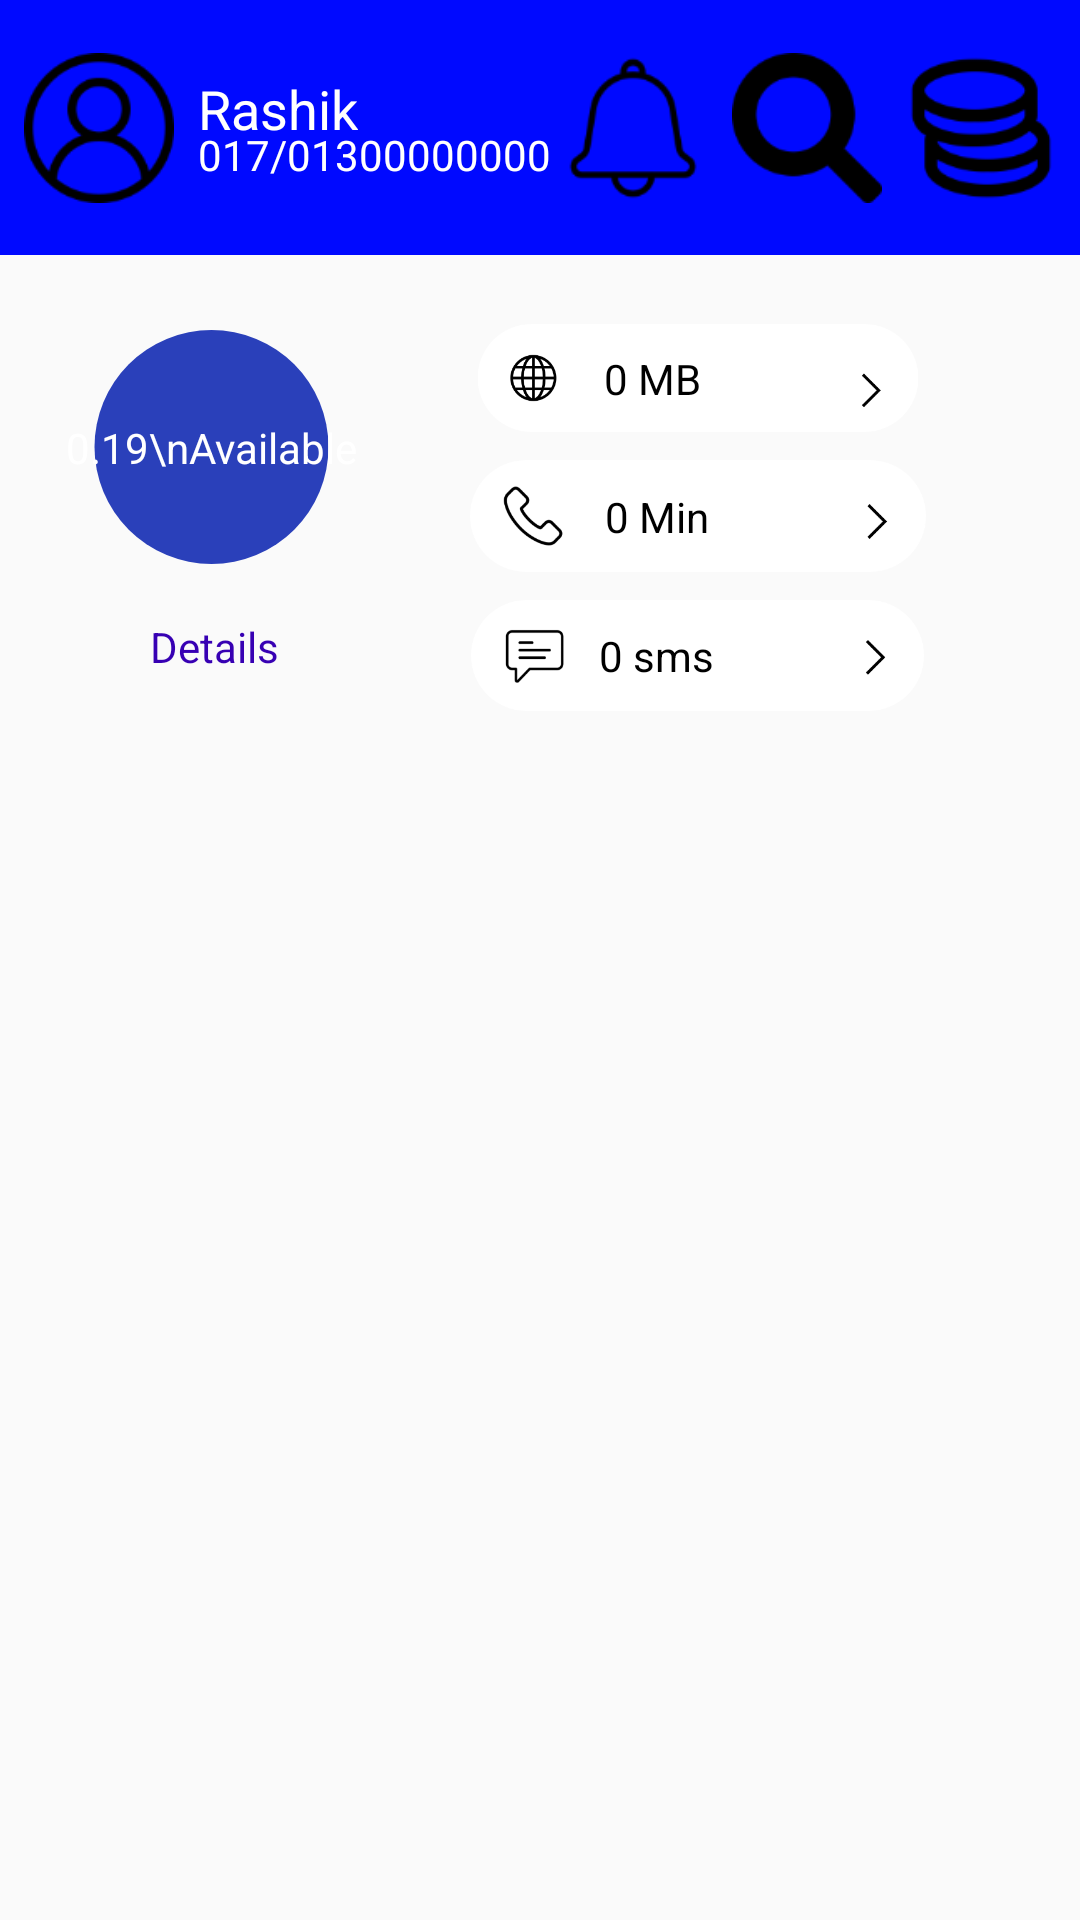

Android layout source for this screen:
<!-- AndroidManifest.xml: application theme Theme.MyGpV1 -->
<!-- res/layout/activity_gp_landing_page.xml -->
<?xml version="1.0" encoding="utf-8"?>
<androidx.constraintlayout.widget.ConstraintLayout xmlns:android="http://schemas.android.com/apk/res/android"
    xmlns:app="http://schemas.android.com/apk/res-auto"
    xmlns:tools="http://schemas.android.com/tools"
    android:layout_width="match_parent"
    android:layout_height="match_parent"
    tools:context=".GpLandingPage">

    <androidx.constraintlayout.widget.ConstraintLayout
        android:id="@+id/constraintLayout"
        android:layout_width="match_parent"
        android:layout_height="85dp"
        android:background="@color/blue"
        tools:ignore="MissingConstraints">

        <ImageView
            android:id="@+id/imageView8"
            android:layout_width="50dp"
            android:layout_height="50dp"
            android:layout_marginStart="8dp"
            android:src="@drawable/user"
            app:layout_constraintBottom_toBottomOf="parent"
            app:layout_constraintStart_toStartOf="parent"
            app:layout_constraintTop_toTopOf="parent"></ImageView>

        <ImageView
            android:id="@+id/imageView6"
            android:layout_width="50dp"
            android:layout_height="50dp"
            android:layout_marginEnd="8dp"
            android:src="@drawable/notification"

            app:layout_constraintBottom_toBottomOf="parent"
            app:layout_constraintEnd_toStartOf="@+id/imageView7"
            app:layout_constraintTop_toTopOf="parent"></ImageView>

        <ImageView
            android:id="@+id/imageView3"
            android:layout_width="50dp"
            android:layout_height="50dp"
            android:layout_marginEnd="8dp"
            android:src="@drawable/coins"

            app:layout_constraintBottom_toBottomOf="parent"
            app:layout_constraintEnd_toEndOf="parent"
            app:layout_constraintTop_toTopOf="parent"></ImageView>

        <ImageView
            android:id="@+id/imageView7"
            android:layout_width="50dp"
            android:layout_height="50dp"
            android:layout_marginEnd="8dp"
            android:src="@drawable/search"

            app:layout_constraintBottom_toBottomOf="parent"
            app:layout_constraintEnd_toStartOf="@+id/imageView3"
            app:layout_constraintTop_toTopOf="parent"></ImageView>

        <TextView
            android:id="@+id/userNameTextView"
            style="@style/TextAppearance.AppCompat.Medium"
            android:layout_width="wrap_content"
            android:layout_height="wrap_content"
            android:layout_marginStart="8dp"
            android:layout_marginTop="24dp"
            android:text="Rashik"
            android:textColor="@color/white"
            app:layout_constraintStart_toEndOf="@+id/imageView8"
            app:layout_constraintTop_toTopOf="parent" />

        <TextView
            android:id="@+id/userNumberTextView"
            android:layout_width="wrap_content"
            android:layout_height="wrap_content"
            android:layout_marginStart="8dp"
            android:layout_marginBottom="24dp"
            android:text="017/01300000000"
            android:textColor="@color/white"
            app:layout_constraintBottom_toBottomOf="parent"
            app:layout_constraintStart_toEndOf="@+id/imageView8" />

    </androidx.constraintlayout.widget.ConstraintLayout>

    <androidx.cardview.widget.CardView
        android:id="@+id/cardView"
        android:layout_width="match_parent"
        android:layout_height="wrap_content"
        android:layout_marginTop="8dp"
        app:layout_constraintBottom_toBottomOf="@+id/constraintLayout"
        app:layout_constraintTop_toBottomOf="@+id/constraintLayout">

    </androidx.cardview.widget.CardView>

    <androidx.constraintlayout.widget.ConstraintLayout
        android:layout_width="match_parent"
        android:layout_height="wrap_content"
        android:layout_marginTop="5dp"
        android:padding="10dp"
        app:layout_constraintTop_toBottomOf="@+id/constraintLayout"
        tools:layout_editor_absoluteX="5dp">

        <ImageView
            android:id="@+id/imageView11"
            android:layout_width="121dp"
            android:layout_height="98dp"
            android:foregroundGravity="center"
            android:padding="10dp"
            android:src="@drawable/circle"
            tools:layout_editor_absoluteX="10dp"
            tools:layout_editor_absoluteY="10dp"></ImageView>

        <TextView
            android:layout_width="wrap_content"
            android:layout_height="wrap_content"
            android:layout_marginStart="40dp"
            android:layout_marginTop="8dp"
            android:text="Details"
            android:textColor="@color/purple_700"
            app:layout_constraintStart_toStartOf="parent"
            app:layout_constraintTop_toBottomOf="@+id/imageView11"></TextView>

        <TextView
            android:layout_width="wrap_content"
            android:layout_height="wrap_content"
            android:foregroundGravity="center"
            android:gravity="center"
            android:text="0.19\nAvailable"
            android:textColor="@color/white"
            app:layout_constraintBottom_toBottomOf="@+id/imageView11"
            app:layout_constraintEnd_toEndOf="@+id/imageView11"
            app:layout_constraintStart_toStartOf="@+id/imageView11"
            app:layout_constraintTop_toTopOf="@+id/imageView11"></TextView>


        <ImageView
            android:id="@+id/imageView9"
            android:layout_width="152dp"
            android:layout_height="36dp"
            android:layout_marginTop="8dp"
            android:layout_marginEnd="16dp"
            android:foregroundGravity="center"
            android:src="@drawable/internetbalance"
            app:layout_constraintEnd_toEndOf="parent"
            app:layout_constraintStart_toEndOf="@+id/imageView11"
            app:layout_constraintTop_toTopOf="parent"></ImageView>

        <ImageView
            android:id="@+id/imageView10"
            android:layout_width="152dp"

            android:layout_height="40dp"
            android:layout_marginTop="8dp"
            android:layout_marginEnd="16dp"
            android:foregroundGravity="center"
            android:src="@drawable/minutebalance"
            app:layout_constraintEnd_toEndOf="parent"
            app:layout_constraintStart_toEndOf="@+id/imageView11"
            app:layout_constraintTop_toBottomOf="@+id/imageView9"></ImageView>

        <ImageView
            android:id="@+id/imageView12"
            android:layout_width="151dp"

            android:layout_height="37dp"
            android:layout_marginTop="8dp"
            android:layout_marginEnd="16dp"
            android:foregroundGravity="center"
            android:src="@drawable/smsbalance"
            app:layout_constraintEnd_toEndOf="parent"
            app:layout_constraintStart_toEndOf="@+id/imageView11"
            app:layout_constraintTop_toBottomOf="@+id/imageView10"></ImageView>

        <TextView
            android:layout_width="wrap_content"
            android:layout_height="wrap_content"
            android:foregroundGravity="center"
            android:gravity="center"
            android:text="0 MB"
            android:textColor="@color/black"
            app:layout_constraintBottom_toBottomOf="@+id/imageView9"
            app:layout_constraintEnd_toEndOf="@+id/imageView9"
            app:layout_constraintHorizontal_bias="0.375"
            app:layout_constraintStart_toStartOf="@+id/imageView9"
            app:layout_constraintTop_toTopOf="@+id/imageView9"></TextView>

        <TextView
            android:layout_width="wrap_content"
            android:layout_height="wrap_content"
            android:foregroundGravity="center"
            android:gravity="center"
            android:text="0 Min"
            android:textColor="@color/black"
            app:layout_constraintBottom_toBottomOf="@+id/imageView10"
            app:layout_constraintEnd_toEndOf="@+id/imageView10"
            app:layout_constraintHorizontal_bias="0.384"
            app:layout_constraintStart_toStartOf="@+id/imageView10"
            app:layout_constraintTop_toTopOf="@+id/imageView10"></TextView>

        <TextView
            android:layout_width="wrap_content"
            android:layout_height="wrap_content"
            android:foregroundGravity="center"
            android:gravity="center"
            android:text="0 sms"
            android:textColor="@color/black"
            app:layout_constraintBottom_toBottomOf="@+id/imageView12"
            app:layout_constraintEnd_toEndOf="@+id/imageView12"
            app:layout_constraintHorizontal_bias="0.38"
            app:layout_constraintStart_toStartOf="@+id/imageView12"
            app:layout_constraintTop_toTopOf="@+id/imageView12"></TextView>


    </androidx.constraintlayout.widget.ConstraintLayout>

</androidx.constraintlayout.widget.ConstraintLayout>
<!-- resources referenced by this layout -->
<resources>
  <color name="black">#FF000000</color>
  <color name="blue">#0009ff</color>
  <color name="purple_700">#FF3700B3</color>
  <color name="white">#FFFFFFFF</color>
  <!-- drawable circle (drawable) -->
  <?xml version="1.0" encoding="utf-8"?>
  <selector xmlns:android="http://schemas.android.com/apk/res/android">
      <item>
          <shape android:shape="oval">
              <solid android:color="#2A40BA"></solid>
              <size android:height="100dp" android:width="100dp"></size>
          </shape>
      </item>
  </selector>
  <!-- drawable coins: png bitmap (drawable-hdpi, 1778 bytes) -->
  <!-- drawable internetbalance: png bitmap (drawable-hdpi, 5539 bytes) -->
  <!-- drawable minutebalance: png bitmap (drawable-hdpi, 5467 bytes) -->
  <!-- drawable notification: png bitmap (drawable-hdpi, 1267 bytes) -->
  <!-- drawable search: png bitmap (drawable-hdpi, 1368 bytes) -->
  <!-- drawable smsbalance: png bitmap (drawable-hdpi, 4476 bytes) -->
  <!-- drawable user: png bitmap (drawable-hdpi, 2115 bytes) -->
  <style name="Theme.MyGpV1" parent="Theme.AppCompat.Light.NoActionBar">
          
          <item name="colorPrimary">@color/purple_500</item>
          <item name="colorPrimaryVariant">@color/purple_700</item>
          <item name="colorOnPrimary">@color/white</item>
          
          <item name="colorSecondary">@color/teal_200</item>
          <item name="colorSecondaryVariant">@color/teal_700</item>
          <item name="colorOnSecondary">@color/black</item>
          
          <item name="android:statusBarColor" tools:targetApi="l">?attr/colorPrimaryVariant</item>
          
      </style>
  <color name="purple_500">#FF6200EE</color>
  <color name="teal_200">#FF03DAC5</color>
  <color name="teal_700">#FF018786</color>
</resources>
